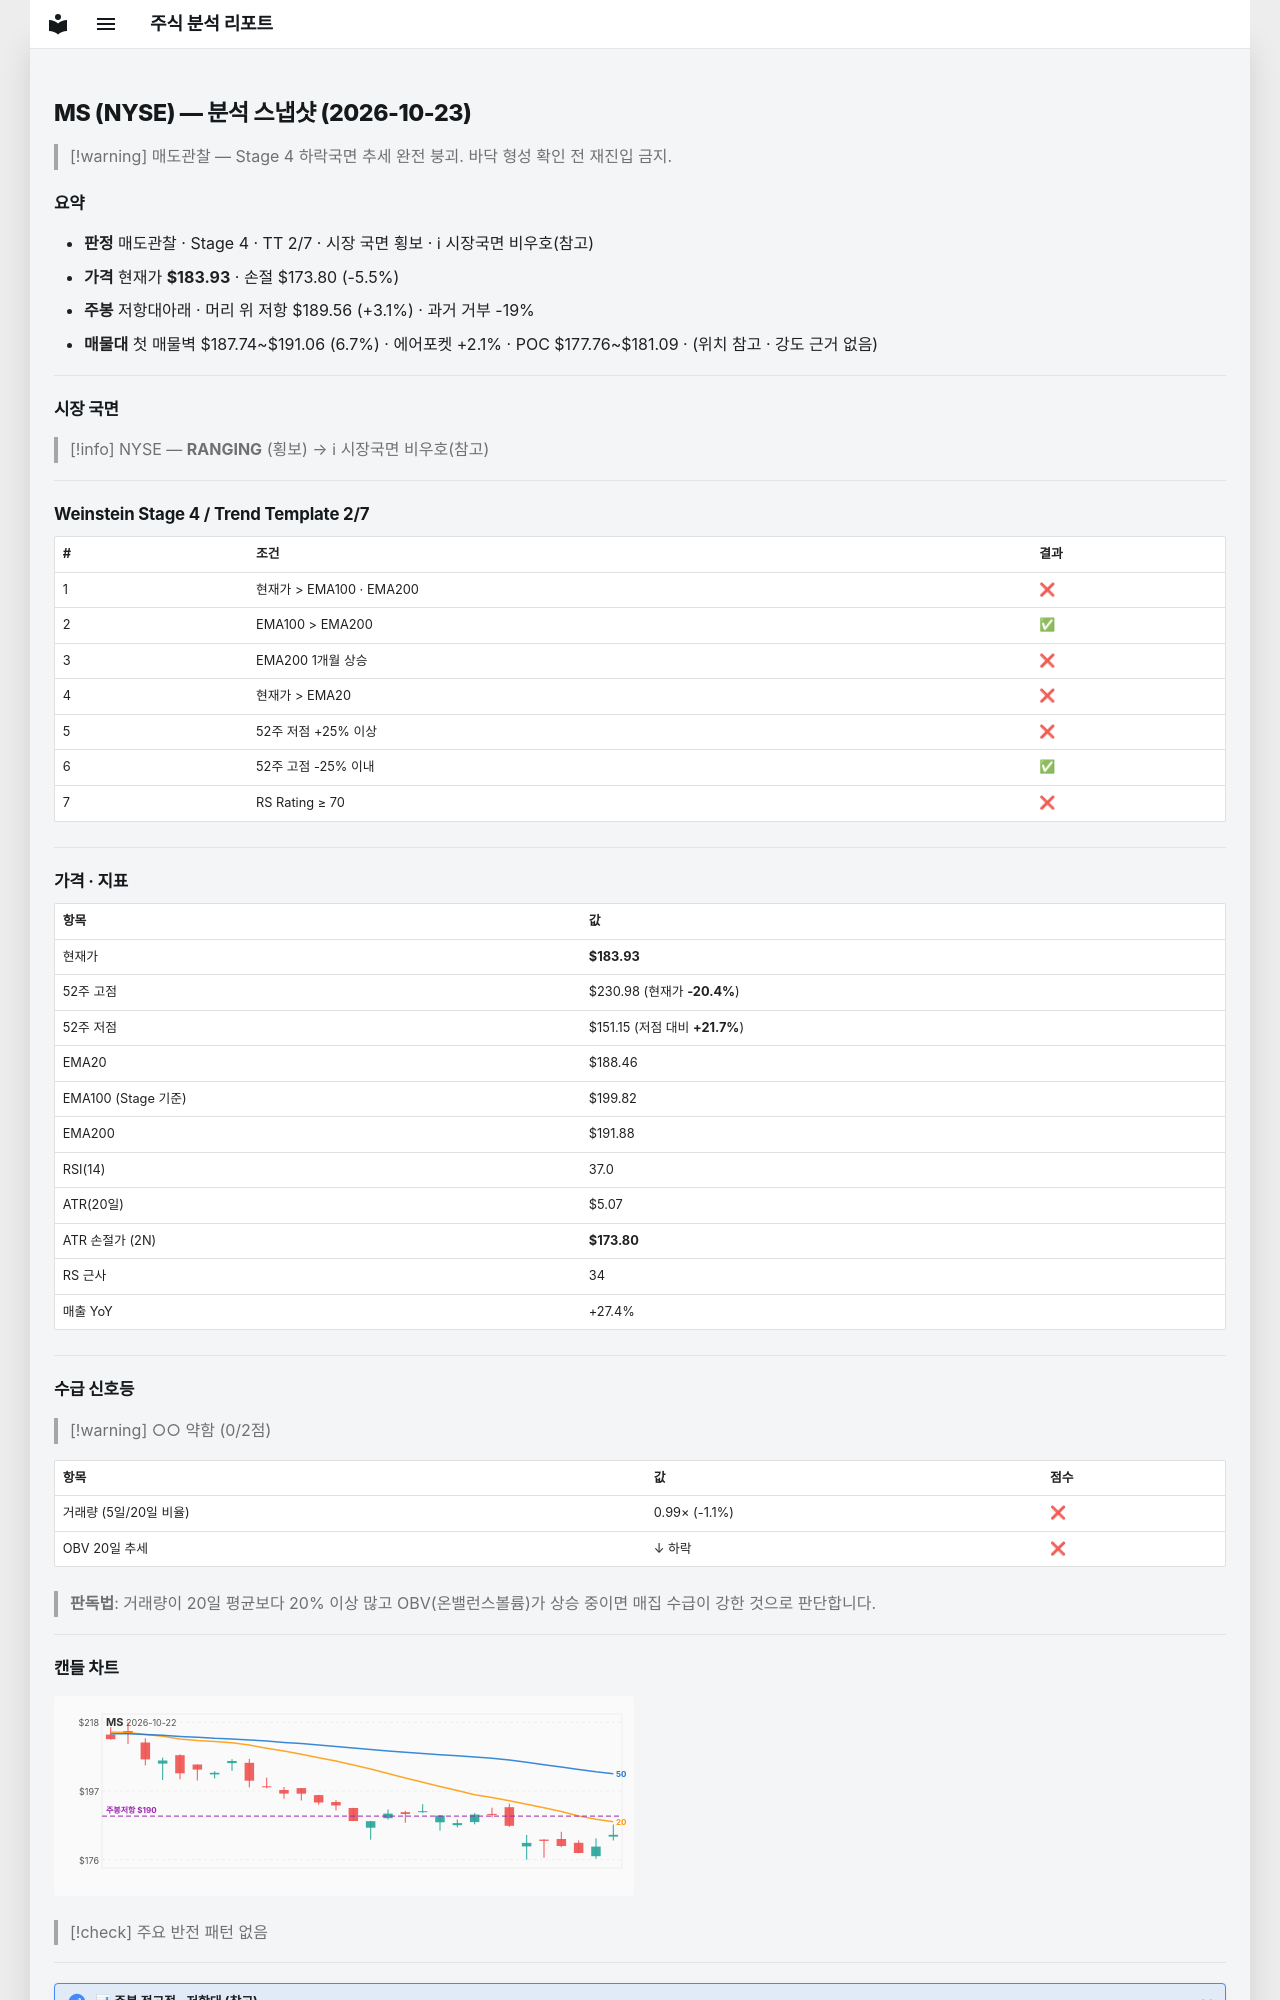

repository: soloandco/stock-reports · page: snapshots/MS-2026-10-23/index.html · generator: mkdocs

---
type: analysis-snapshot
title: MS 분석 스냅샷
ticker: MS
market: NYSE
created: 2026-10-23
updated: 2026-10-23
bar-date: 2026-10-22
verdict: 매도관찰
real-rr: 0.55
sma50-gap-pct: -2.4
weekly-position: 저항대아래
weekly-overhead-price: 189.56
weekly-overhead-pct: 3.1
stage: 4
trend-template-score: 2
tt-max: 7
ma-set: ema-20-100-200
price: 183.93499755859375
stop-price: 173.80162690734102
market-regime: RANGING
supply-demand-score: 0/2
supply-demand-label: 약함
status: tracking
tags:
  - stock-agent
  - watchlist
  - MS
  - analysis
related:
  - "[[analysis-template]]"
---

# MS (NYSE) — 분석 스냅샷 (2026-10-23)

> [!warning] 매도관찰 — Stage 4 하락국면
> 추세 완전 붕괴. 바닥 형성 확인 전 재진입 금지.

## 요약

- **판정** 매도관찰 · Stage 4 · TT 2/7 · 시장 국면 횡보 · ℹ 시장국면 비우호(참고)
- **가격** 현재가 **$183.93** · 손절 $173.80 (-5.5%)
- **주봉** 저항대아래 · 머리 위 저항 $189.56 (+3.1%) · 과거 거부 -19%
- **매물대** 첫 매물벽 $187.74~$191.06 (6.7%) · 에어포켓 +2.1% · POC $177.76~$181.09 · (위치 참고 · 강도 근거 없음)

---

## 시장 국면

> [!info] NYSE — **RANGING** (횡보) → ℹ 시장국면 비우호(참고)

---

## Weinstein Stage 4 / Trend Template 2/7

| # | 조건 | 결과 |
|---|------|------|
| 1 | 현재가 > EMA100 · EMA200 | ❌ |
| 2 | EMA100 > EMA200 | ✅ |
| 3 | EMA200 1개월 상승 | ❌ |
| 4 | 현재가 > EMA20 | ❌ |
| 5 | 52주 저점 +25% 이상 | ❌ |
| 6 | 52주 고점 -25% 이내 | ✅ |
| 7 | RS Rating ≥ 70 | ❌ |

---

## 가격 · 지표

| 항목 | 값 |
|------|---|
| 현재가 | **$183.93** |
| 52주 고점 | $230.98 (현재가 **-20.4%**) |
| 52주 저점 | $151.15 (저점 대비 **+21.7%**) |
| EMA20 | $188.46 |
| EMA100 (Stage 기준) | $199.82 |
| EMA200 | $191.88 |
| RSI(14) | 37.0 |
| ATR(20일) | $5.07 |
| ATR 손절가 (2N) | **$173.80** |
| RS 근사 | 34 |
| 매출 YoY | +27.4% |

---
## 수급 신호등

> [!warning] ○○ 약함 (0/2점)

| 항목 | 값 | 점수 |
|------|------|------|
| 거래량 (5일/20일 비율) | 0.99× (-1.1%) | ❌ |
| OBV 20일 추세 | ↓ 하락 | ❌ |

> **판독법**: 거래량이 20일 평균보다 20% 이상 많고 OBV(온밸런스볼륨)가 상승 중이면 매집 수급이 강한 것으로 판단합니다.

---
